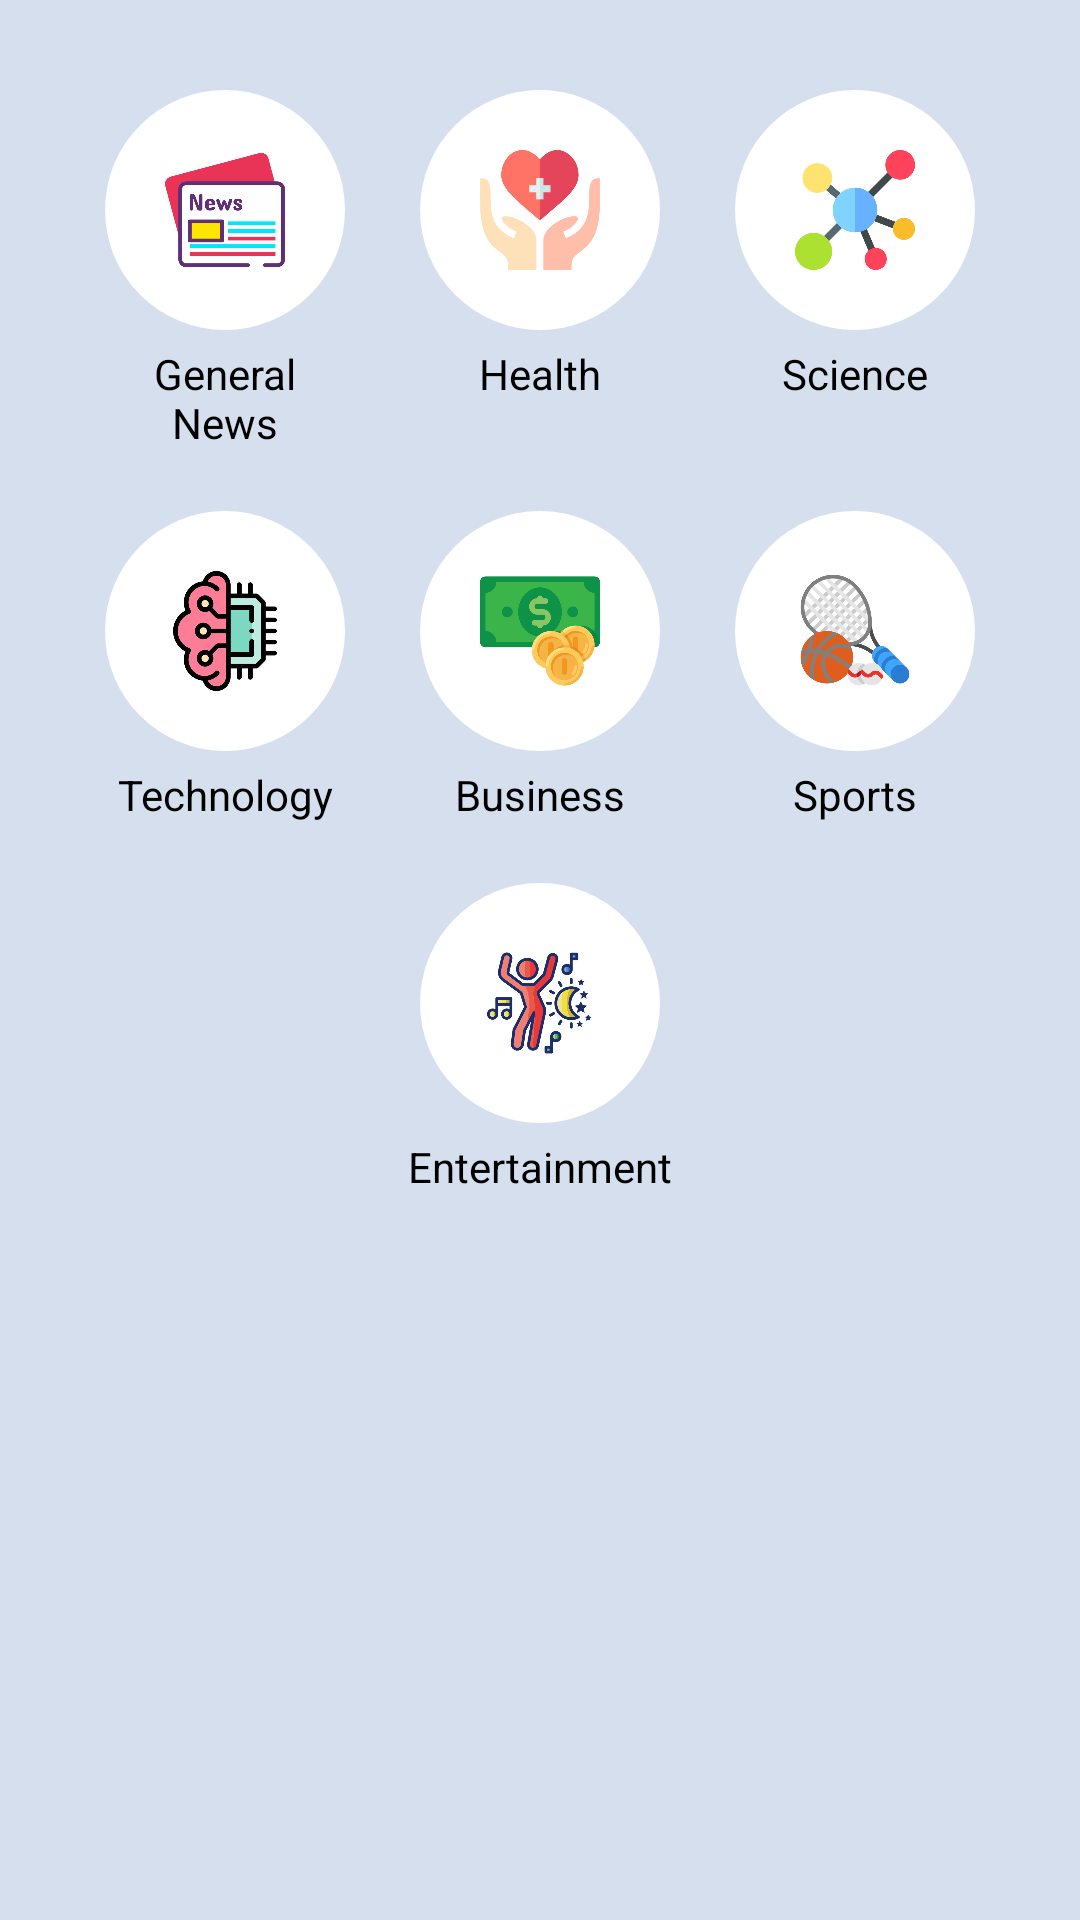

This screen was rendered from an Android layout file. Write that file and the resources it references.
<!-- AndroidManifest.xml: application theme AppTheme -->
<!-- res/layout/activity_category.xml -->
<?xml version="1.0" encoding="utf-8"?>
<androidx.constraintlayout.widget.ConstraintLayout xmlns:android="http://schemas.android.com/apk/res/android"
    xmlns:app="http://schemas.android.com/apk/res-auto"
    xmlns:tools="http://schemas.android.com/tools"
    android:layout_width="match_parent"
    android:layout_height="match_parent"
    android:background="@color/categoryBackgroundColor"
    android:padding="10dp"
    tools:context=".Ui.Activities.Category">


    <ImageButton
        android:id="@+id/gn"
        android:layout_width="80dp"
        android:layout_height="80dp"
        android:layout_marginTop="20dp"
        android:background="@drawable/category_button_background"
        android:padding="20dp"
        android:scaleType="fitCenter"
        android:src="@drawable/generalnews"
        app:layout_constraintEnd_toStartOf="@+id/hn"
        app:layout_constraintHorizontal_bias="0.5"
        app:layout_constraintStart_toStartOf="parent"
        app:layout_constraintTop_toTopOf="parent"
        />

    <ImageButton
        android:id="@+id/hn"
        android:layout_width="80dp"
        android:layout_height="80dp"
        android:layout_below="@+id/gn"
        android:layout_marginTop="20dp"
        android:background="@drawable/category_button_background"
        android:padding="20dp"
        android:scaleType="fitCenter"
        android:src="@drawable/healthcare"
        app:layout_constraintEnd_toStartOf="@+id/sn"
        app:layout_constraintHorizontal_bias="0.5"
        app:layout_constraintStart_toEndOf="@+id/gn"
        app:layout_constraintTop_toTopOf="parent"
        />

    <ImageButton
        android:id="@+id/sn"
        android:layout_width="80dp"
        android:layout_height="80dp"
        android:layout_below="@+id/hn"
        android:layout_marginTop="20dp"
        android:background="@drawable/category_button_background"
        android:padding="20dp"
        android:scaleType="fitCenter"
        android:src="@drawable/molecule"
        app:layout_constraintEnd_toEndOf="parent"
        app:layout_constraintHorizontal_bias="0.5"
        app:layout_constraintStart_toEndOf="@+id/hn"
        app:layout_constraintTop_toTopOf="parent"
        />

    <TextView
        android:id="@+id/textView"
        android:layout_width="0dp"
        android:layout_height="wrap_content"
        android:layout_marginTop="5dp"
        android:gravity="center"
        android:text="General News"
        android:textColor="@color/textColor"
        app:layout_constraintEnd_toEndOf="@+id/gn"
        app:layout_constraintStart_toStartOf="@+id/gn"
        app:layout_constraintTop_toBottomOf="@+id/gn" />

    <TextView
        android:id="@+id/textView2"
        android:layout_width="0dp"
        android:layout_height="wrap_content"
        android:layout_marginTop="5dp"
        android:gravity="center"
        android:text="Health"
        android:textColor="@color/textColor"
        app:layout_constraintEnd_toEndOf="@+id/hn"
        app:layout_constraintStart_toStartOf="@+id/hn"
        app:layout_constraintTop_toBottomOf="@+id/hn" />

    <TextView
        android:id="@+id/textView3"
        android:layout_width="0dp"
        android:layout_height="wrap_content"
        android:gravity="center"
        android:layout_marginTop="5dp"
        android:text="Science"
        android:textColor="@color/textColor"
        app:layout_constraintEnd_toEndOf="@+id/sn"
        app:layout_constraintStart_toStartOf="@+id/sn"
        app:layout_constraintTop_toBottomOf="@+id/sn" />

    <ImageButton
        android:id="@+id/tgn"
        android:layout_width="80dp"
        android:layout_height="80dp"
        android:layout_marginTop="20dp"
        android:background="@drawable/category_button_background"
        android:padding="20dp"
        android:scaleType="fitCenter"
        android:src="@drawable/brain"
        app:layout_constraintEnd_toStartOf="@+id/bn"
        app:layout_constraintHorizontal_bias="0.5"
        app:layout_constraintStart_toStartOf="parent"
        app:layout_constraintTop_toBottomOf="@+id/textView"
        />

    <ImageButton
        android:id="@+id/bn"
        android:layout_width="80dp"
        android:layout_height="80dp"
        android:layout_marginTop="20dp"
        android:background="@drawable/category_button_background"
        android:padding="20dp"
        android:scaleType="fitCenter"
        android:src="@drawable/money"
        app:layout_constraintEnd_toStartOf="@+id/spn"
        app:layout_constraintHorizontal_bias="0.5"
        app:layout_constraintStart_toEndOf="@+id/tgn"
        app:layout_constraintTop_toBottomOf="@+id/textView"
        />

    <ImageButton
        android:id="@+id/spn"
        android:layout_width="80dp"
        android:layout_height="80dp"
        android:layout_marginTop="20dp"
        android:background="@drawable/category_button_background"
        android:padding="20dp"
        android:scaleType="fitCenter"
        android:src="@drawable/sports"
        app:layout_constraintEnd_toEndOf="parent"
        app:layout_constraintHorizontal_bias="0.5"
        app:layout_constraintStart_toEndOf="@+id/bn"
        app:layout_constraintTop_toBottomOf="@+id/textView"
        />

    <TextView
        android:id="@+id/textView4"
        android:layout_width="wrap_content"
        android:layout_height="wrap_content"
        android:layout_marginTop="5dp"
        android:text="Technology"
        android:textColor="@color/textColor"
        app:layout_constraintEnd_toEndOf="@+id/tgn"
        app:layout_constraintStart_toStartOf="@+id/tgn"
        app:layout_constraintTop_toBottomOf="@+id/tgn" />

    <TextView
        android:id="@+id/textView5"
        android:layout_width="0dp"
        android:layout_height="wrap_content"
        android:gravity="center"
        android:layout_marginTop="5dp"
        android:text="Business"
        android:textColor="@color/textColor"
        app:layout_constraintEnd_toEndOf="@+id/bn"
        app:layout_constraintStart_toStartOf="@+id/bn"
        app:layout_constraintTop_toBottomOf="@+id/bn" />

    <TextView
        android:id="@+id/textView6"
        android:layout_width="0dp"
        android:layout_height="wrap_content"
        android:gravity="center"
        android:layout_marginTop="5dp"
        android:text="Sports"
        android:textColor="@color/textColor"
        app:layout_constraintEnd_toEndOf="@+id/spn"
        app:layout_constraintStart_toStartOf="@+id/spn"
        app:layout_constraintTop_toBottomOf="@+id/spn" />

    <ImageButton
        android:id="@+id/en"
        android:layout_width="80dp"
        android:layout_height="80dp"
        android:layout_marginTop="20dp"
        android:background="@drawable/category_button_background"
        android:padding="20dp"
        android:scaleType="fitCenter"
        android:src="@drawable/dance"
        app:layout_constraintBottom_toBottomOf="parent"
        app:layout_constraintEnd_toEndOf="@+id/spn"
        app:layout_constraintStart_toStartOf="@+id/tgn"
        app:layout_constraintTop_toBottomOf="@+id/textView5"
        app:layout_constraintVertical_bias="0.0"
        />

    <TextView
        android:layout_width="wrap_content"
        android:layout_height="wrap_content"
        android:layout_marginTop="5dp"
        android:text="Entertainment"
        android:textColor="@color/textColor"
        app:layout_constraintEnd_toEndOf="@+id/en"
        app:layout_constraintStart_toStartOf="@+id/en"
        app:layout_constraintTop_toBottomOf="@+id/en" />


</androidx.constraintlayout.widget.ConstraintLayout>
<!-- resources referenced by this layout -->
<resources>
  <color name="categoryBackgroundColor">#d5dfed</color>
  <color name="textColor">#000000</color>
  <!-- drawable brain: png bitmap (drawable-hdpi, 29538 bytes) -->
  <!-- drawable category_button_background (drawable) -->
  <?xml version="1.0" encoding="utf-8"?>
  <shape xmlns:android="http://schemas.android.com/apk/res/android"
      android:shape="oval">
  
      <solid
          android:color="#ffffff"/>
      <size
          android:height="280dp"
          android:width="280dp"/>
  
  </shape>
  <!-- drawable dance: png bitmap (drawable-hdpi, 62675 bytes) -->
  <!-- drawable generalnews: png bitmap (drawable-hdpi, 21731 bytes) -->
  <!-- drawable healthcare: png bitmap (drawable-hdpi, 29517 bytes) -->
  <!-- drawable molecule: png bitmap (drawable-hdpi, 29025 bytes) -->
  <!-- drawable money: png bitmap (drawable-hdpi, 34301 bytes) -->
  <!-- drawable sports: png bitmap (drawable-hdpi, 48826 bytes) -->
  <style name="AppTheme" parent="Theme.MaterialComponents.DayNight.DarkActionBar">
          
  
          <item name="colorPrimary">@color/colorPrimary</item>
          <item name="colorPrimaryDark">@color/colorPrimaryDark</item>
          <item name="colorAccent">@color/colorAccent</item>
      </style>
  <color name="colorPrimary">#6200EE</color>
  <color name="colorPrimaryDark">#3700B3</color>
  <color name="colorAccent">#03DAC5</color>
</resources>
